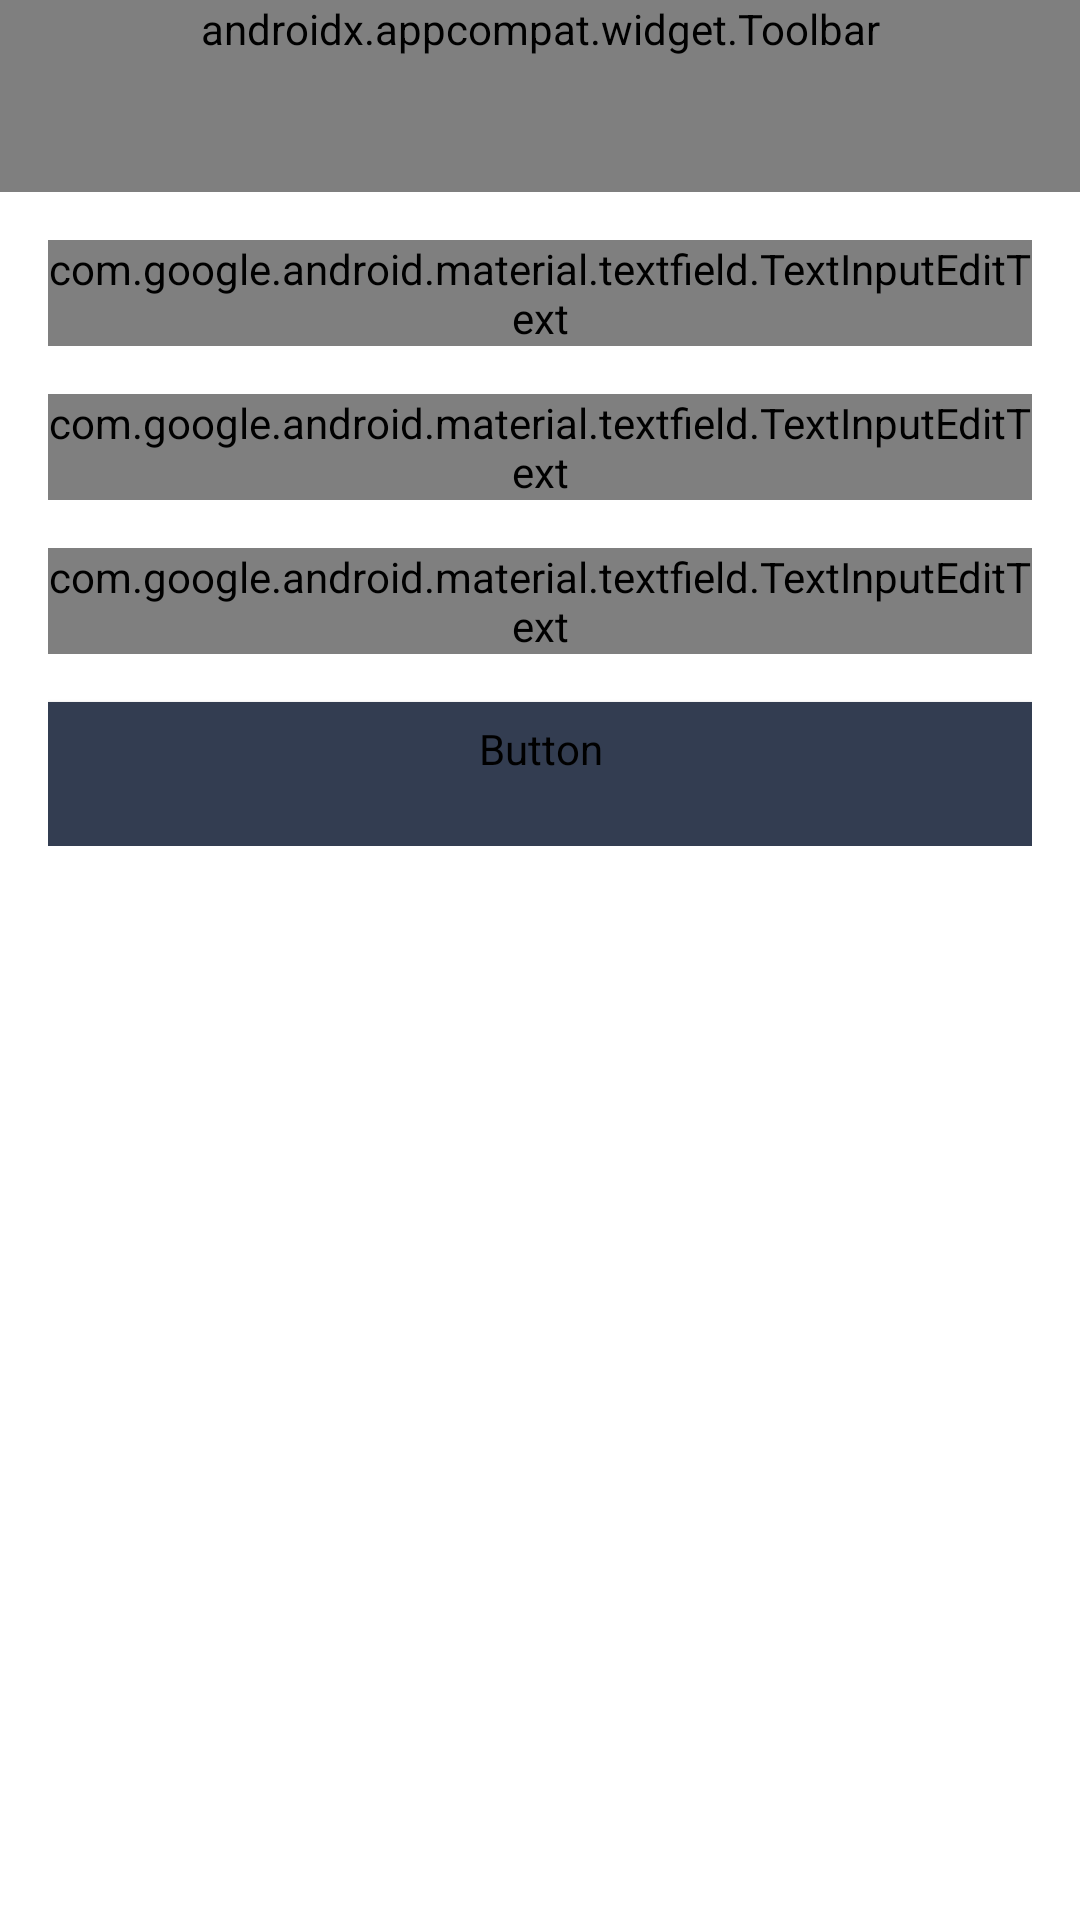

Here is an Android app screen rendered from its layout file. Give the layout XML and the strings, colors and styles it references.
<!-- AndroidManifest.xml: application theme Theme.Poly -->
<!-- res/layout/fragment_add_store.xml -->
<?xml version="1.0" encoding="utf-8"?>
<androidx.constraintlayout.widget.ConstraintLayout xmlns:android="http://schemas.android.com/apk/res/android"
    xmlns:app="http://schemas.android.com/apk/res-auto"
    xmlns:tools="http://schemas.android.com/tools"
    android:layout_width="match_parent"
    android:layout_height="match_parent"
    android:background="@color/white"
    tools:context=".ui.fragment.store.AddStoreFragment">

    <com.google.android.material.appbar.AppBarLayout
        android:id="@+id/app_bar"
        android:layout_width="match_parent"
        android:layout_height="wrap_content"
        android:layout_alignParentTop="true"
        app:layout_constraintEnd_toEndOf="parent"
        app:layout_constraintStart_toStartOf="parent"
        app:layout_constraintTop_toTopOf="parent">

        <androidx.appcompat.widget.Toolbar
            android:id="@+id/toolbar"
            style="@style/AppTheme.Toolbar.Title"
            android:layout_width="match_parent"
            android:layout_height="wrap_content"
            android:layout_alignParentStart="true"
            android:background="@color/white"
            app:navigationIcon="@drawable/ic_round_arrow_back_primary"
            app:title="@string/create_store"
            app:titleTextColor="@color/colorPrimary" />

    </com.google.android.material.appbar.AppBarLayout>

    <androidx.core.widget.NestedScrollView
        android:layout_width="match_parent"
        android:layout_height="0dp"
        app:layout_constraintBottom_toBottomOf="parent"
        app:layout_constraintEnd_toEndOf="parent"
        app:layout_constraintStart_toStartOf="parent"
        app:layout_constraintTop_toBottomOf="@+id/app_bar">

        <LinearLayout
            android:layout_width="match_parent"
            android:layout_height="wrap_content"
            android:layout_margin="@dimen/dimens_medium"
            android:orientation="vertical">

            <FrameLayout
                android:visibility="gone"
                android:layout_marginTop="@dimen/dimens_medium"
                android:layout_width="match_parent"
                android:layout_height="wrap_content">

                <ImageView
                    android:id="@+id/img_store"
                    android:layout_width="130dp"
                    android:layout_height="130dp"
                    android:layout_gravity="center"
                    android:contentDescription="@string/upload_image"
                    android:src="@drawable/img_add_photo_circle" />

                <ProgressBar
                    android:layout_gravity="center"
                    android:id="@+id/progress_circular"
                    android:visibility="gone"
                    android:layout_width="wrap_content"
                    android:layout_height="wrap_content" />

            </FrameLayout>

            <com.google.android.material.textfield.TextInputLayout
                style="@style/Widget.MaterialComponents.TextInputLayout.FilledBox"
                android:layout_width="match_parent"
                android:layout_height="wrap_content"
                android:hint="@string/store_name"
                app:boxBackgroundColor="@color/blueIce"
                app:boxStrokeWidth="0dp">

                <com.google.android.material.textfield.TextInputEditText
                    android:id="@+id/edt_store_name"
                    style="@style/TextAppearance.MdcTypographyStyles.Body1"
                    android:layout_width="match_parent"
                    android:layout_height="wrap_content"
                    android:imeOptions="actionNext" />

            </com.google.android.material.textfield.TextInputLayout>

            <com.google.android.material.textfield.TextInputLayout
                style="@style/Widget.MaterialComponents.TextInputLayout.FilledBox"
                android:layout_width="match_parent"
                android:layout_height="wrap_content"
                android:layout_marginTop="@dimen/dimens_medium"
                android:hint="@string/address"
                app:boxBackgroundColor="@color/blueIce"
                app:boxStrokeWidth="0dp">

                <com.google.android.material.textfield.TextInputEditText
                    android:id="@+id/edt_address"
                    style="@style/TextAppearance.MdcTypographyStyles.Body1"
                    android:layout_width="match_parent"
                    android:layout_height="wrap_content"
                    android:imeOptions="actionNext" />

            </com.google.android.material.textfield.TextInputLayout>

            <com.google.android.material.textfield.TextInputLayout
                style="@style/Widget.MaterialComponents.TextInputLayout.FilledBox"
                android:layout_width="match_parent"
                android:layout_height="wrap_content"
                android:layout_marginTop="@dimen/dimens_medium"
                android:hint="@string/description"
                app:boxBackgroundColor="@color/blueIce"
                app:boxStrokeWidth="0dp">

                <com.google.android.material.textfield.TextInputEditText
                    android:id="@+id/edt_description"
                    style="@style/TextAppearance.MdcTypographyStyles.Body1"
                    android:layout_width="match_parent"
                    android:layout_height="wrap_content"
                    android:imeOptions="actionNext" />

            </com.google.android.material.textfield.TextInputLayout>

            <Button
                android:id="@+id/btn_add"
                style="@style/Widget.Material3.Button.ElevatedButton"
                android:layout_width="match_parent"
                android:layout_height="wrap_content"
                android:layout_marginTop="@dimen/dimens_medium"
                android:backgroundTint="@color/colorPrimary"
                android:fontFamily="@font/poppins"
                android:text="@string/create_store"
                android:textColor="@color/white" />

        </LinearLayout>

    </androidx.core.widget.NestedScrollView>

</androidx.constraintlayout.widget.ConstraintLayout>
<!-- resources referenced by this layout -->
<resources>
  <color name="blueIce">#F4F8F8</color>
  <color name="colorPrimary">#333D51</color>
  <color name="white">#FFFFFFFF</color>
  <dimen name="dimens_medium">16dp</dimen>
  <!-- drawable ic_round_arrow_back_primary (drawable) -->
  <vector xmlns:android="http://schemas.android.com/apk/res/android"
      android:width="24dp"
      android:height="24dp"
      android:autoMirrored="true"
      android:tint="@color/colorPrimary"
      android:viewportWidth="24"
      android:viewportHeight="24">
      <path
          android:fillColor="@android:color/white"
          android:pathData="M19,11H7.83l4.88,-4.88c0.39,-0.39 0.39,-1.03 0,-1.42 -0.39,-0.39 -1.02,-0.39 -1.41,0l-6.59,6.59c-0.39,0.39 -0.39,1.02 0,1.41l6.59,6.59c0.39,0.39 1.02,0.39 1.41,0 0.39,-0.39 0.39,-1.02 0,-1.41L7.83,13H19c0.55,0 1,-0.45 1,-1s-0.45,-1 -1,-1z" />
  </vector>
  <!-- drawable img_add_photo_circle: png bitmap (drawable, 8454 bytes) -->
  <string name="address">Alamat</string>
  <string name="create_store">Buka Toko</string>
  <string name="description">Deskripsi</string>
  <string name="store_name">Nama Toko</string>
  <string name="upload_image">Upload Image</string>
  <style name="AppTheme.Toolbar.Title" parent="Widget.AppCompat.Toolbar">
          <item name="titleTextAppearance">@style/AppTheme.ToolbarTextStyle</item>
      </style>
  <style name="TextAppearance.MdcTypographyStyles.Body1" parent="TextAppearance.MaterialComponents.Body1">
          <item name="fontFamily">@font/poppins_light</item>
          <item name="android:fontFamily">@font/poppins_light</item>
          <item name="android:textSize">15sp</item>
      </style>
  <style name="Theme.Poly" parent="Theme.Material3.DayNight.NoActionBar">
          <item name="colorPrimary">@color/colorPrimary</item>
          <item name="colorPrimaryVariant">@color/colorPrimaryVariant</item>
          <item name="colorOnPrimary">@color/white</item>
          <item name="colorSecondary">@color/colorSecondary</item>
          <item name="colorSecondaryVariant">@color/colorSecondaryVariant</item>
          <item name="colorOnSecondary">@color/black</item>
          <item name="android:statusBarColor">?attr/colorPrimary</item>
      </style>
  <style name="AppTheme.ToolbarTextStyle" parent="TextAppearance.Widget.AppCompat.Toolbar.Title">
          <item name="fontFamily">@font/poppins</item>
          <item name="android:fontFamily">@font/poppins</item>
          <item name="android:textSize">19sp</item>
      </style>
  <color name="colorPrimaryVariant">#5FC1CE</color>
  <color name="colorSecondary">#BC338D</color>
  <color name="colorSecondaryVariant">#D3AC2B</color>
  <color name="black">#FF000000</color>
</resources>
